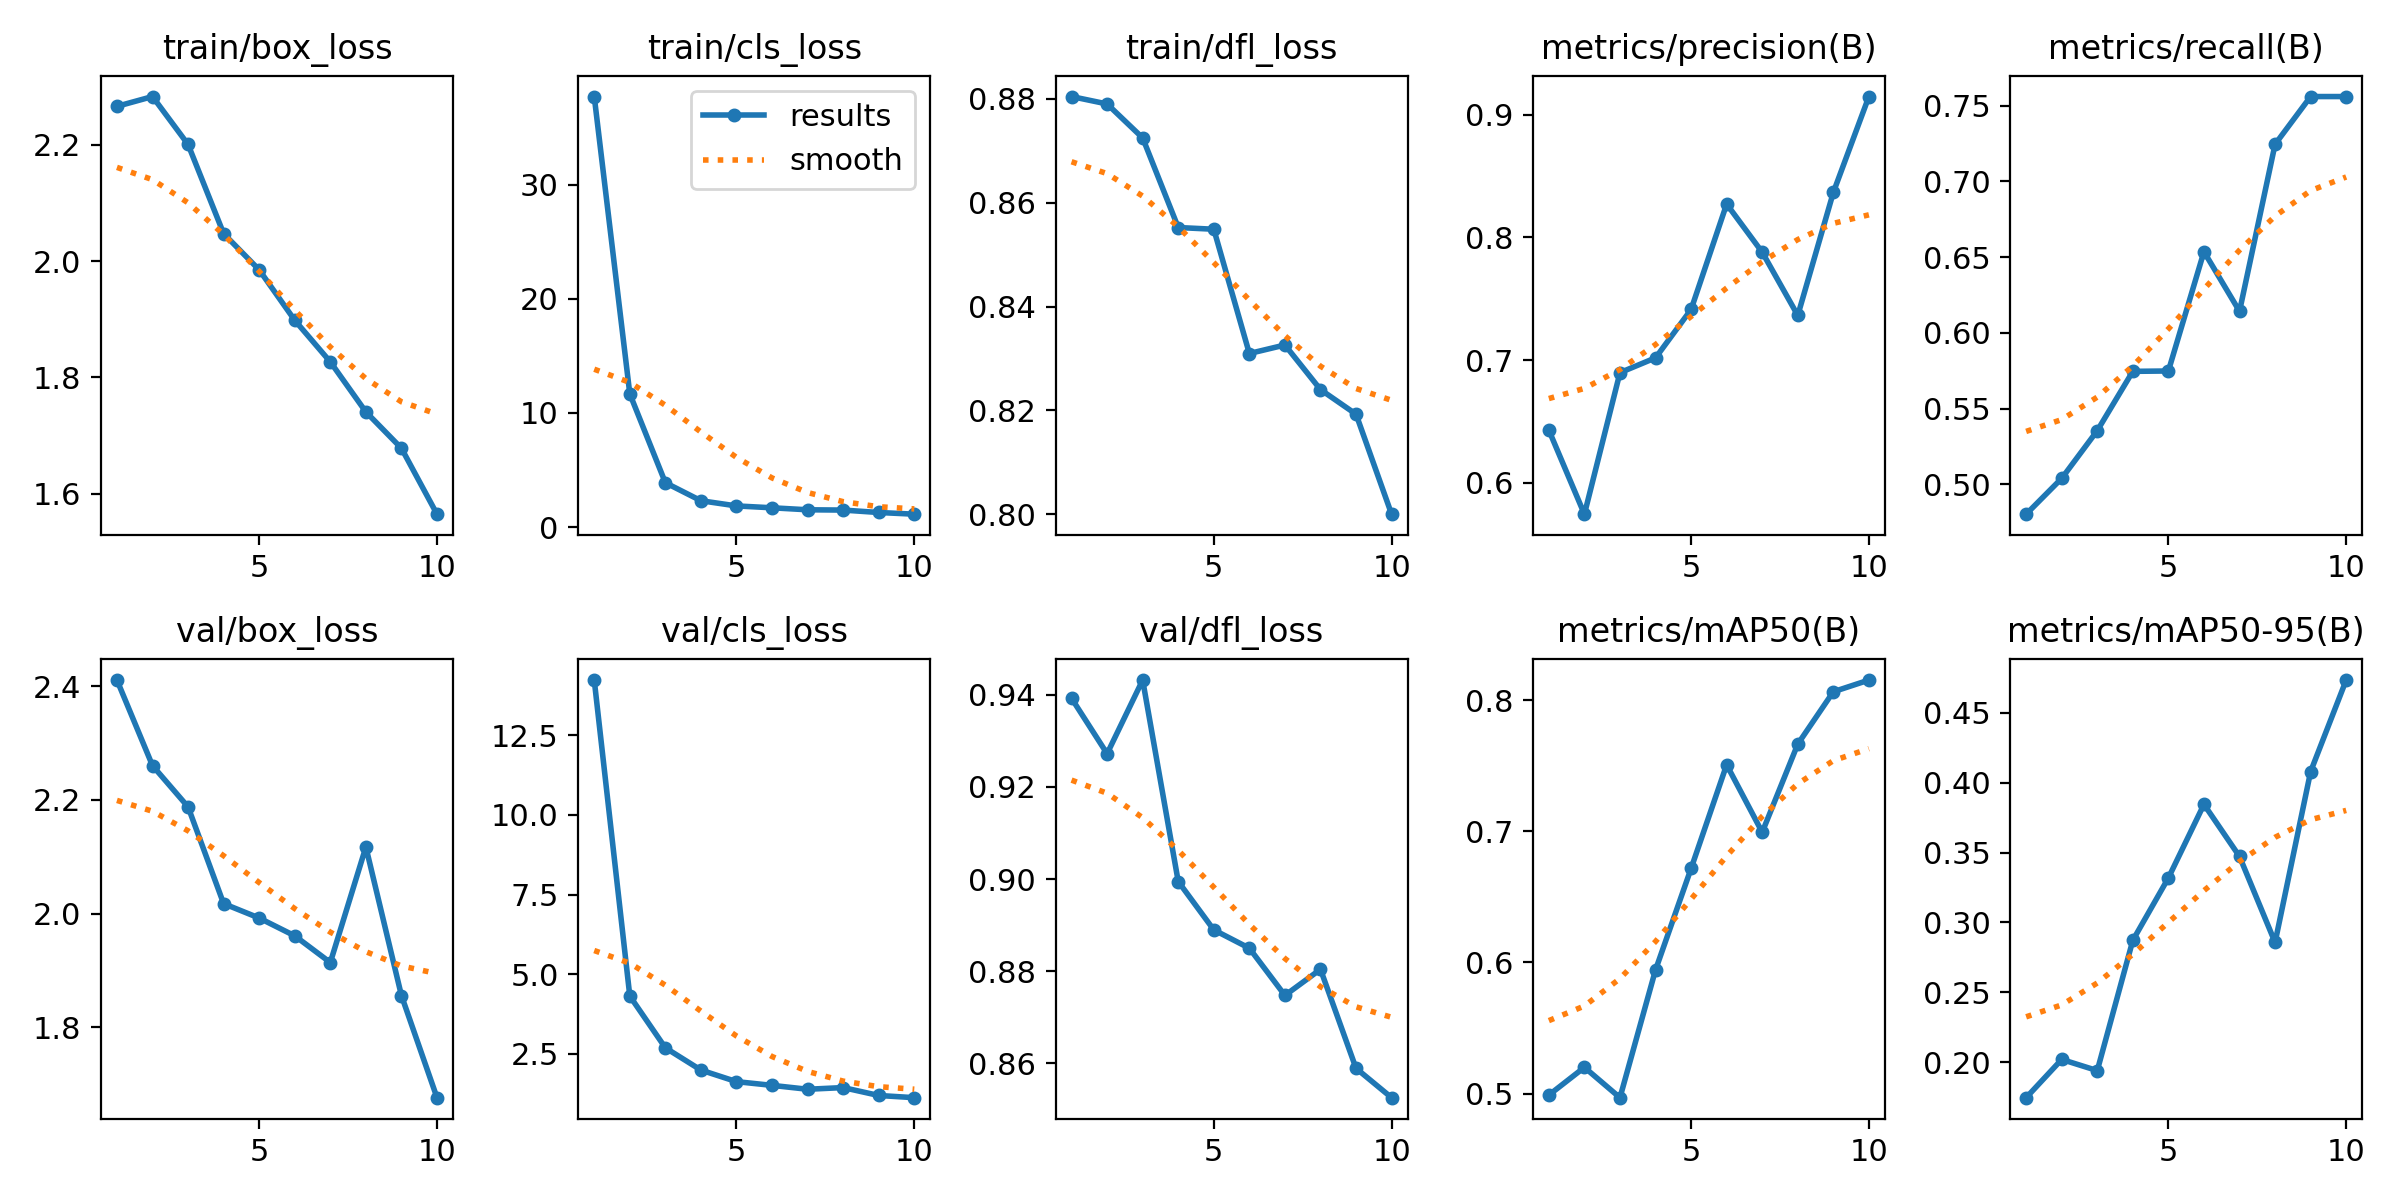

The table this chart was drawn from, first rows:
epoch, time, train/box_loss, train/cls_loss, train/dfl_loss, metrics/precision(B), metrics/recall(B), metrics/mAP50(B), metrics/mAP50-95(B), val/box_loss, val/cls_loss, val/dfl_loss, lr/pg0, lr/pg1, lr/pg2
1, 2339, 2.266, 37.74, 0.8805, 0.643, 0.4803, 0.4988, 0.1746, 2.411, 14.23, 0.9392, 0.000664, 0.000664, 0.000664
2, 4518, 2.283, 11.68, 0.879, 0.5745, 0.5039, 0.52, 0.202, 2.26, 4.315, 0.9272, 0.001199, 0.001199, 0.001199
3, 6246, 2.201, 3.886, 0.8725, 0.6898, 0.5354, 0.4968, 0.194, 2.188, 2.69, 0.9432, 0.001602, 0.001602, 0.001602
4, 7950, 2.047, 2.308, 0.8552, 0.7018, 0.5746, 0.5943, 0.2872, 2.017, 1.992, 0.8995, 0.001406, 0.001406, 0.001406
5, 9621, 1.985, 1.852, 0.8549, 0.7412, 0.5748, 0.6716, 0.3319, 1.992, 1.629, 0.889, 0.001208, 0.001208, 0.001208
6, 11268, 1.898, 1.688, 0.831, 0.8271, 0.6535, 0.7507, 0.3845, 1.961, 1.512, 0.885, 0.00101, 0.00101, 0.00101
7, 19530, 1.827, 1.513, 0.8326, 0.7879, 0.6142, 0.6993, 0.3472, 1.914, 1.39, 0.8748, 0.000812, 0.000812, 0.000812
8, 21083, 1.741, 1.488, 0.824, 0.7364, 0.7244, 0.7665, 0.2857, 2.117, 1.443, 0.8804, 0.000614, 0.000614, 0.000614
9, 59197, 1.678, 1.275, 0.8193, 0.8366, 0.7559, 0.8064, 0.408, 1.856, 1.195, 0.8589, 0.000416, 0.000416, 0.000416
10, 60719, 1.565, 1.128, 0.8, 0.9147, 0.7559, 0.8153, 0.4735, 1.676, 1.126, 0.8526, 0.000218, 0.000218, 0.000218
